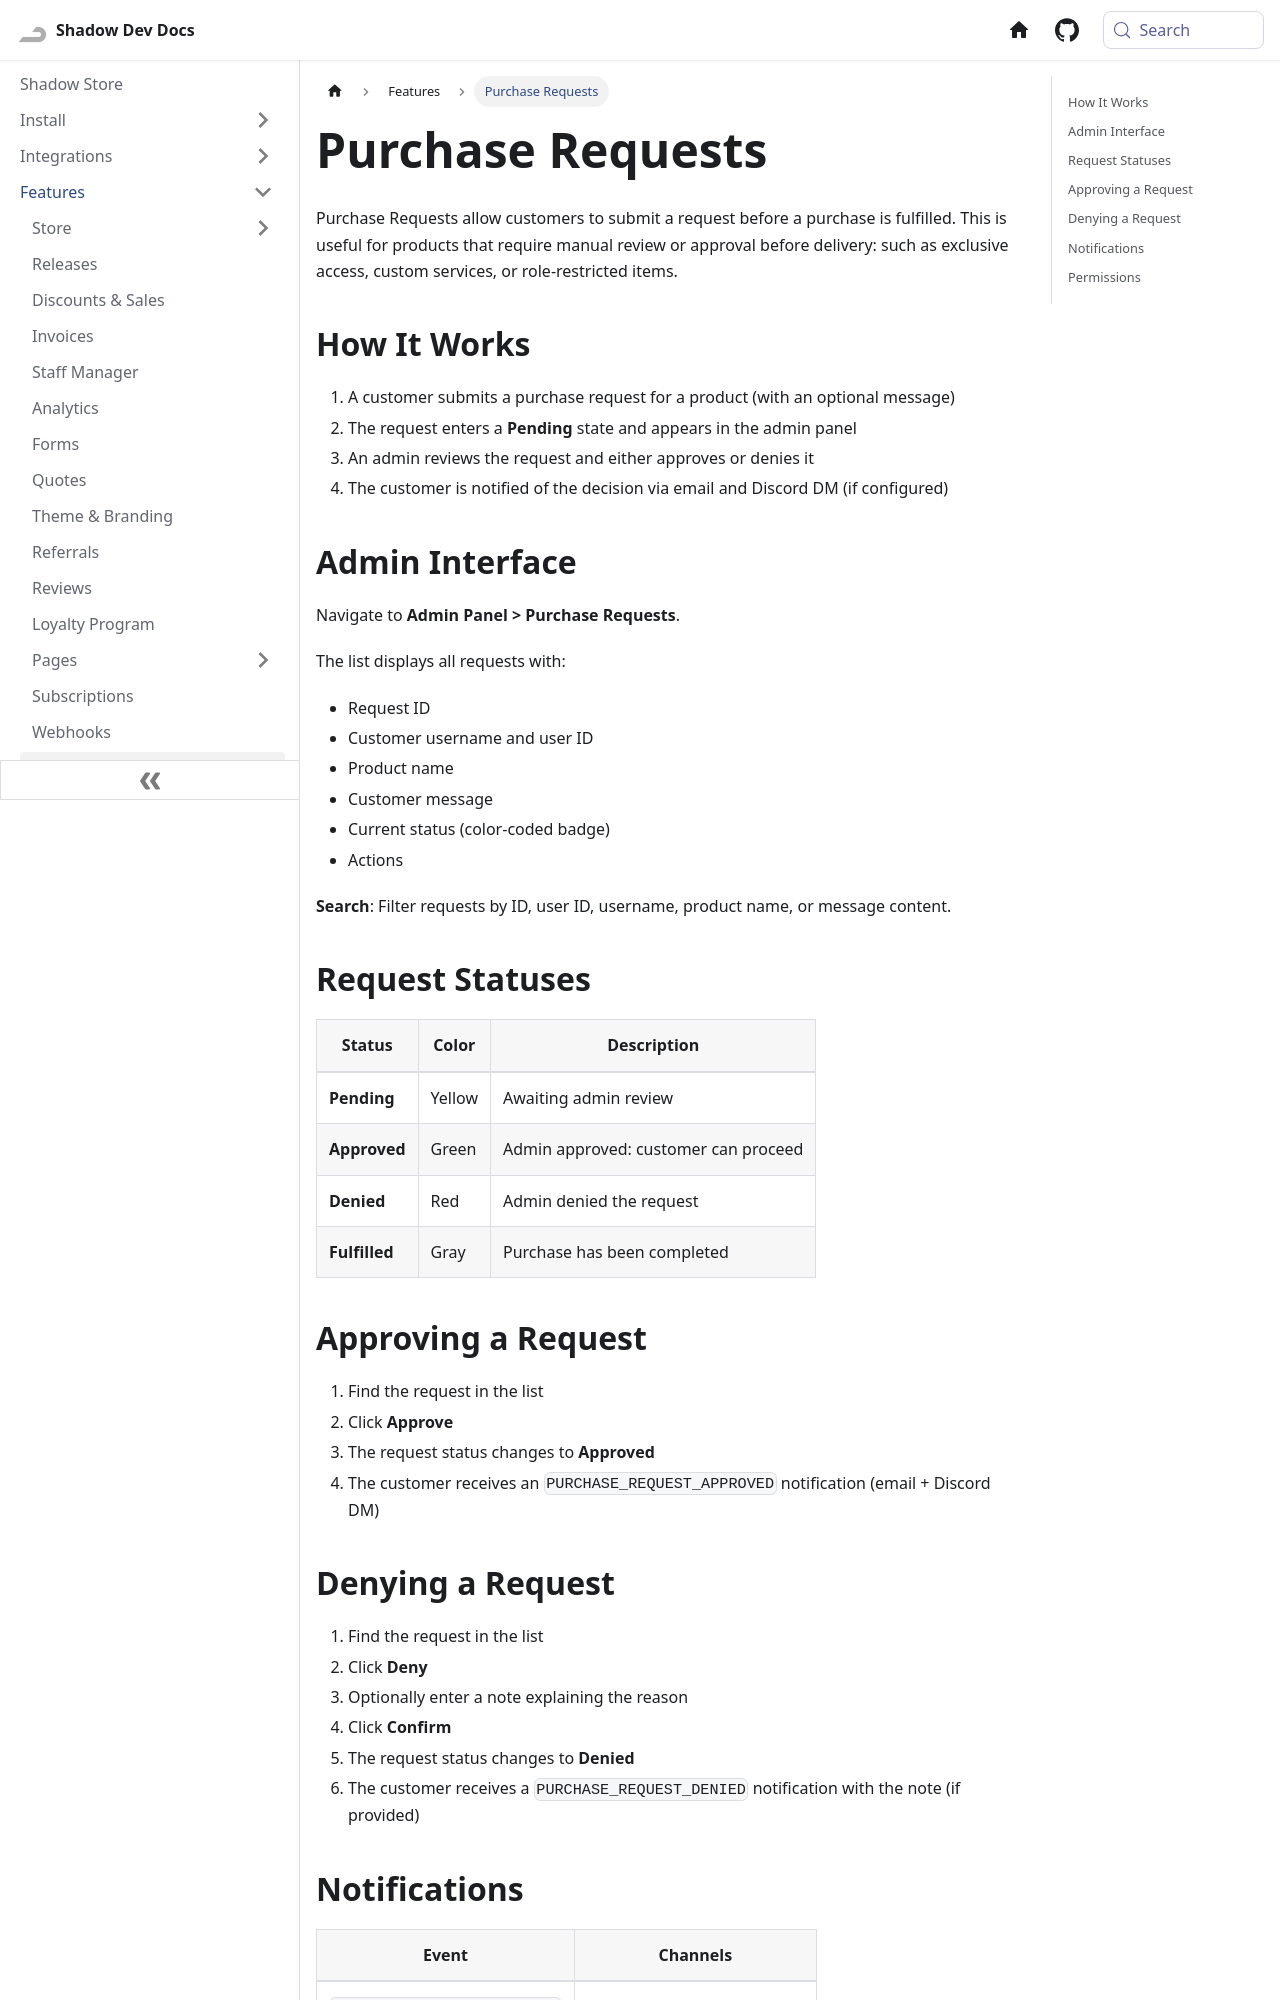

repository: Shadow-Develops/docusaurus · page: shadowStore/features/purchase-requests.html · generator: docusaurus

---
sidebar_position: 12
pagination_next: null
pagination_prev: null
---

# Purchase Requests

Purchase Requests allow customers to submit a request before a purchase is fulfilled. This is useful for products that require manual review or approval before delivery: such as exclusive access, custom services, or role-restricted items.

## How It Works

1. A customer submits a purchase request for a product (with an optional message)
2. The request enters a **Pending** state and appears in the admin panel
3. An admin reviews the request and either approves or denies it
4. The customer is notified of the decision via email and Discord DM (if configured)

## Admin Interface

Navigate to **Admin Panel > Purchase Requests**.

The list displays all requests with:

- Request ID
- Customer username and user ID
- Product name
- Customer message
- Current status (color-coded badge)
- Actions

**Search**: Filter requests by ID, user ID, username, product name, or message content.

## Request Statuses

| Status        | Color  | Description                          |
| ------------- | ------ | ------------------------------------ |
| **Pending**   | Yellow | Awaiting admin review                |
| **Approved**  | Green  | Admin approved: customer can proceed |
| **Denied**    | Red    | Admin denied the request             |
| **Fulfilled** | Gray   | Purchase has been completed          |

## Approving a Request

1. Find the request in the list
2. Click **Approve**
3. The request status changes to **Approved**
4. The customer receives an `PURCHASE_REQUEST_APPROVED` notification (email + Discord DM)

## Denying a Request

1. Find the request in the list
2. Click **Deny**
3. Optionally enter a note explaining the reason
4. Click **Confirm**
5. The request status changes to **Denied**
6. The customer receives a `PURCHASE_REQUEST_DENIED` notification with the note (if provided)
